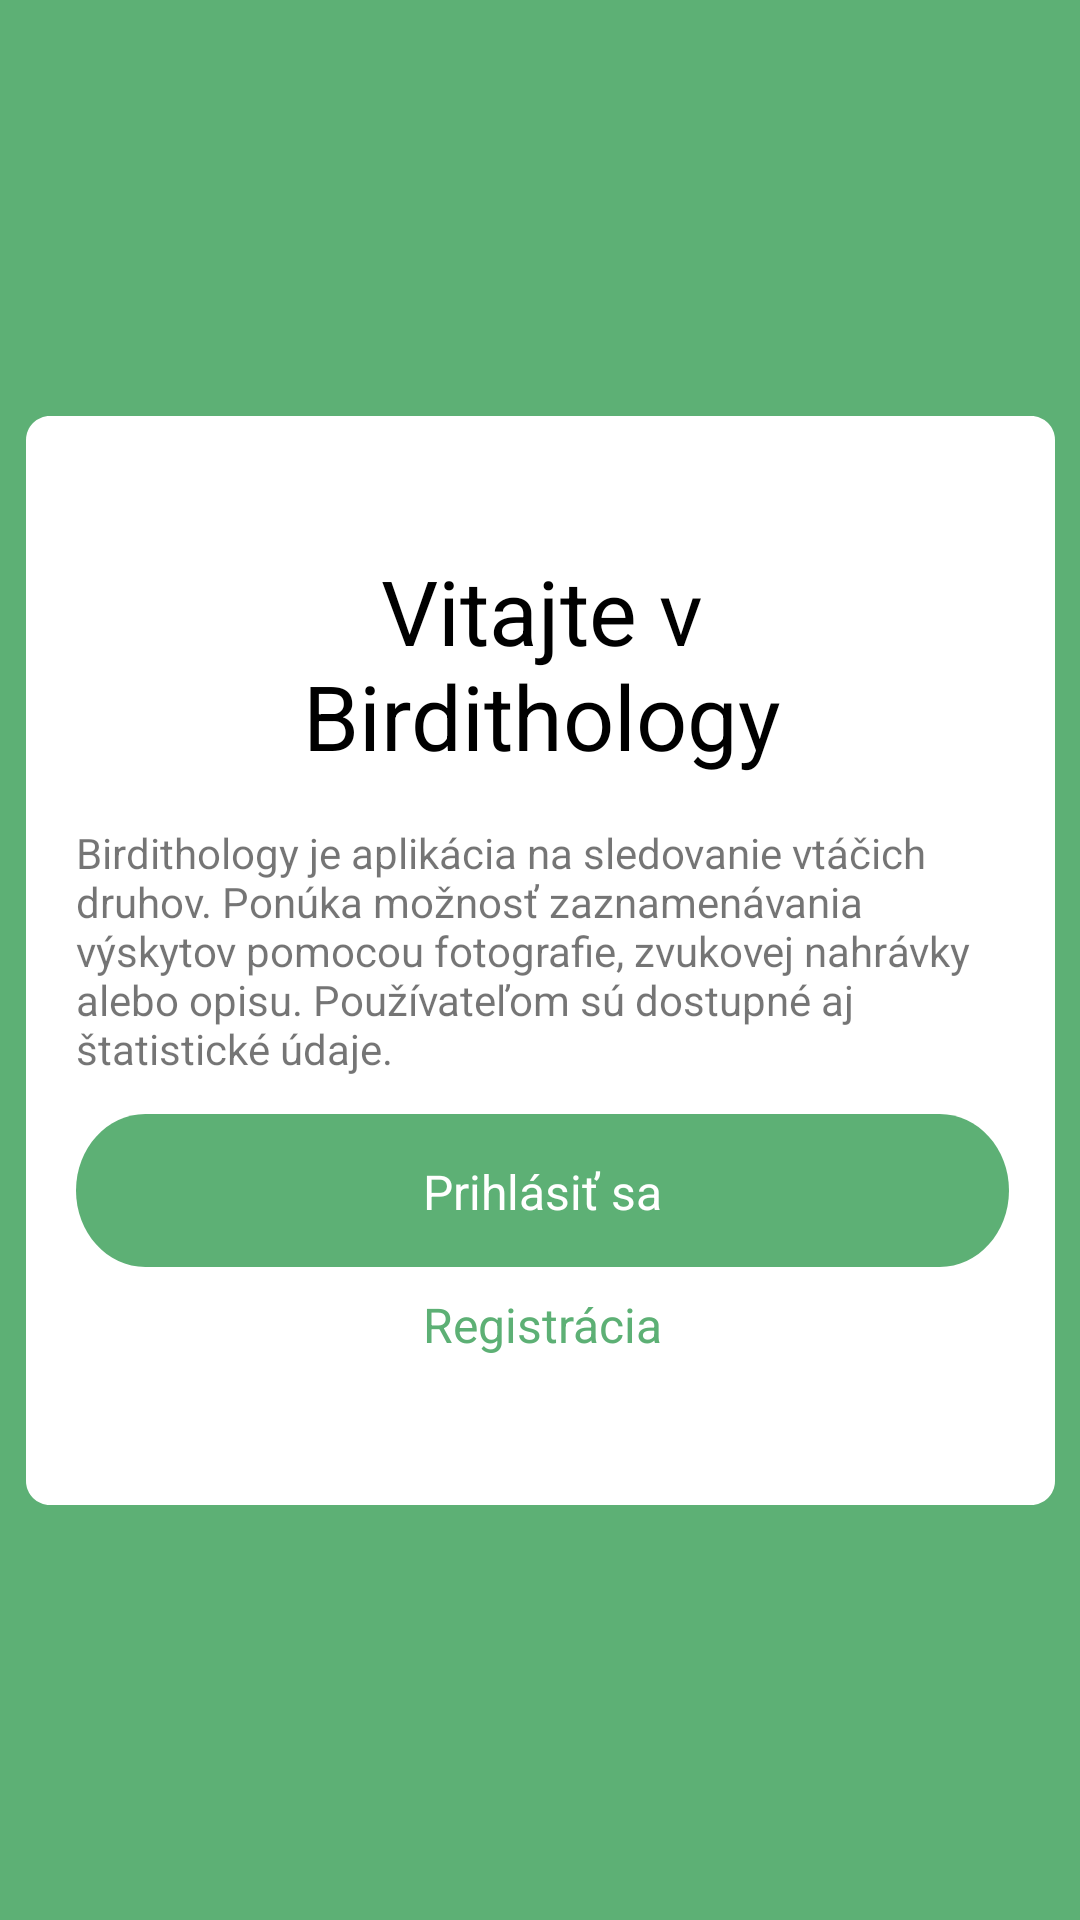

Layout XML and referenced resources for this Android screen:
<!-- AndroidManifest.xml: application theme Theme.BP_frontend -->
<!-- res/layout/activity_welcome.xml -->
<?xml version="1.0" encoding="utf-8"?>
<androidx.constraintlayout.widget.ConstraintLayout xmlns:android="http://schemas.android.com/apk/res/android"
    xmlns:app="http://schemas.android.com/apk/res-auto"
    xmlns:tools="http://schemas.android.com/tools"
    android:layout_width="match_parent"
    android:layout_height="match_parent"
    tools:context=".WelcomeActivity">

    <androidx.constraintlayout.widget.ConstraintLayout
        android:id="@+id/congratulat"
        android:layout_width="fill_parent"
        android:layout_height="fill_parent"
        android:background="@drawable/welcome"
        android:clipToOutline="true"
        tools:ignore="MissingConstraints"
        tools:layout_editor_absoluteX="64dp"
        tools:layout_editor_absoluteY="16dp">

        <View
            android:id="@+id/photo_button"
            android:layout_width="343dp"
            android:layout_height="363dp"
            android:background="@drawable/welcome_bg1"
            android:elevation="20dp"
            app:layout_constraintBottom_toBottomOf="parent"
            app:layout_constraintEnd_toEndOf="parent"
            app:layout_constraintStart_toStartOf="parent"
            app:layout_constraintTop_toTopOf="parent"
            tools:ignore="NotSibling" />


    </androidx.constraintlayout.widget.ConstraintLayout>

    <androidx.constraintlayout.widget.Guideline
        android:id="@+id/guideline6"
        android:layout_width="wrap_content"
        android:layout_height="wrap_content"
        android:orientation="horizontal"
        app:layout_constraintGuide_percent="0.28084606" />

    <androidx.constraintlayout.widget.Guideline
        android:id="@+id/guideline11"
        android:layout_width="wrap_content"
        android:layout_height="wrap_content"
        android:orientation="horizontal"
        app:layout_constraintGuide_percent="0.72" />

    <androidx.constraintlayout.widget.Guideline
        android:id="@+id/guideline12"
        android:layout_width="wrap_content"
        android:layout_height="wrap_content"
        android:orientation="vertical"
        app:layout_constraintGuide_percent="0.085158154" />

    <androidx.constraintlayout.widget.Guideline
        android:id="@+id/guideline13"
        android:layout_width="wrap_content"
        android:layout_height="wrap_content"
        android:orientation="vertical"
        app:layout_constraintGuide_percent="0.919708" />

    <androidx.constraintlayout.widget.Guideline
        android:id="@+id/guideline14"
        android:layout_width="wrap_content"
        android:layout_height="wrap_content"
        android:orientation="horizontal"
        app:layout_constraintGuide_percent="0.41" />

    <androidx.constraintlayout.widget.Guideline
        android:id="@+id/guideline15"
        android:layout_width="wrap_content"
        android:layout_height="wrap_content"
        android:orientation="horizontal"
        app:layout_constraintGuide_percent="0.58" />

    <TextView
        android:layout_width="243dp"
        android:layout_height="wrap_content"
        android:layout_alignParentStart="true"
        android:layout_alignParentTop="true"
        android:gravity="center_horizontal|top"
        android:text="Vitajte v Birdithology"
        android:textAppearance="@style/congratulat"
        app:layout_constraintBottom_toTopOf="@+id/guideline14"
        app:layout_constraintEnd_toStartOf="@+id/guideline13"
        app:layout_constraintStart_toStartOf="@+id/guideline12"
        app:layout_constraintTop_toTopOf="@+id/guideline6" />

    <TextView
        android:id="@+id/text"
        android:layout_width="311dp"
        android:layout_height="wrap_content"
        android:background="#00000000"
        android:text="@string/lorem"
        app:layout_constraintBottom_toTopOf="@+id/guideline15"
        app:layout_constraintEnd_toStartOf="@+id/guideline13"
        app:layout_constraintStart_toStartOf="@+id/guideline12"
        app:layout_constraintTop_toTopOf="@+id/guideline14" />

    
    <RelativeLayout
        android:id="@+id/button_prim"
        android:layout_width="311dp"
        android:layout_height="51dp"
        android:layout_alignParentLeft="true"
        android:layout_alignParentTop="true"
        android:background="@drawable/button_prim"
        app:layout_constraintEnd_toStartOf="@+id/guideline13"
        app:layout_constraintStart_toStartOf="@+id/guideline12"
        app:layout_constraintTop_toTopOf="@+id/guideline15" />

    <TextView
        android:id="@+id/click_me"
        android:layout_width="wrap_content"
        android:layout_height="21dp"
        android:layout_alignParentLeft="true"
        android:layout_alignParentTop="true"
        android:layout_alignParentRight="true"
        android:layout_alignParentBottom="true"
        android:gravity="center_horizontal|top"
        android:text="Prihlásiť sa"
        android:textAppearance="@style/click_me"
        app:layout_constraintBottom_toBottomOf="@+id/button_prim"
        app:layout_constraintEnd_toEndOf="@+id/button_prim"
        app:layout_constraintStart_toStartOf="@+id/button_prim"
        app:layout_constraintTop_toTopOf="@+id/guideline15"
        tools:ignore="MissingConstraints" />


    
    <TextView
        android:id="@+id/secondary_a"
        android:layout_width="311dp"
        android:layout_height="40dp"
        android:layout_alignParentLeft="true"
        android:layout_alignParentTop="true"
        android:gravity="center"
        android:text="Registrácia"
        android:textAppearance="@style/secondary_a"
        app:layout_constraintBottom_toTopOf="@+id/guideline11"
        app:layout_constraintEnd_toStartOf="@+id/guideline13"
        app:layout_constraintStart_toStartOf="@+id/guideline12"
        app:layout_constraintTop_toBottomOf="@+id/button_prim" />


</androidx.constraintlayout.widget.ConstraintLayout>
<!-- resources referenced by this layout -->
<resources>
  <!-- drawable button_prim (drawable) -->
  <vector
      xmlns:android="http://schemas.android.com/apk/res/android"
      xmlns:aapt="http://schemas.android.com/aapt"
      android:width="343dp"
      android:height="51dp"
      android:viewportWidth="343"
      android:viewportHeight="51"
      >
      <group>
          <clip-path
              android:pathData="M25.5 0H317.5C331.583 0 343 11.4167 343 25.5C343 39.5833 331.583 51 317.5 51H25.5C11.4167 51 0 39.5833 0 25.5C0 11.4167 11.4167 0 25.5 0Z" />
          <path
              android:pathData="M0 0V51H343V0"
              android:fillColor="#5DB075"/>
      </group>
  </vector>
  <!-- drawable welcome (drawable) -->
  <vector
      xmlns:android="http://schemas.android.com/apk/res/android"
      xmlns:aapt="http://schemas.android.com/aapt"
      android:width="375dp"
      android:height="812dp"
      android:viewportWidth="375"
      android:viewportHeight="812"
      >
  
      <group>
  
          <clip-path
              android:pathData="M0 0H375V812H0V0Z"
              />
  
          <path
              android:pathData="M0 0V812H375V0"
              android:fillColor="#5DB075"
              />
  
      </group>
  
  </vector>
  <!-- drawable welcome_bg1 (drawable) -->
  <vector
      xmlns:android="http://schemas.android.com/apk/res/android"
      xmlns:aapt="http://schemas.android.com/aapt"
      android:width="343dp"
      android:height="363dp"
      android:viewportWidth="343"
      android:viewportHeight="363"
      >
  
      <group>
  
          <clip-path
              android:pathData="M8 0H335C339.418 0 343 3.58172 343 8V355C343 359.418 339.418 363 335 363H8C3.58172 363 0 359.418 0 355V8C0 3.58172 3.58172 0 8 0Z"
              />
  
          <path
              android:pathData="M0 0V363H343V0"
              android:fillColor="#FFFFFF"
              />
  
      </group>
  
  </vector>
  <string name="lorem">Birdithology je aplikácia na sledovanie vtáčich druhov. Ponúka možnosť zaznamenávania výskytov pomocou fotografie, zvukovej nahrávky alebo opisu. Používateľom sú dostupné aj štatistické údaje.</string>
  <style name="click_me">
  
          <item name="android:textSize">
              16sp
          </item>
  
          <item name="android:textColor">
              #FFFFFF
          </item>
  
      </style>
  <style name="congratulat">
  
          <item name="android:textSize">
              30sp
          </item>
  
          <item name="android:textColor">
              #000000
          </item>
  
      </style>
  <style name="secondary_a">
  
          <item name="android:textSize">
              16sp
          </item>
  
          <item name="android:textColor">
              #5DB075
          </item>
  
  
      </style>
  <color name="nature_green">#5DB075</color>
  <color name="white">#FFFFFFFF</color>
  <color name="teal_200">#FF03DAC5</color>
  <color name="teal_700">#FF018786</color>
  <color name="black">#FF000000</color>
  <style name="CustomActivityAnimation" parent="@android:style/Animation.Activity">
          <item name="android:activityOpenEnterAnimation">@anim/slide_in_right</item>
          <item name="android:activityOpenExitAnimation">@anim/slide_out_left</item>
          <item name="android:activityCloseEnterAnimation">@anim/slide_in_left</item>
          <item name="android:activityCloseExitAnimation">@anim/slide_out_right</item>
      </style>
  
      overridePendingTransition(R.anim.slide_in_right, R.anim.slide_out_left) //forward
      overridePendingTransition(R.anim.slide_in_left, R.anim.slide_out_right) // back
</resources>
